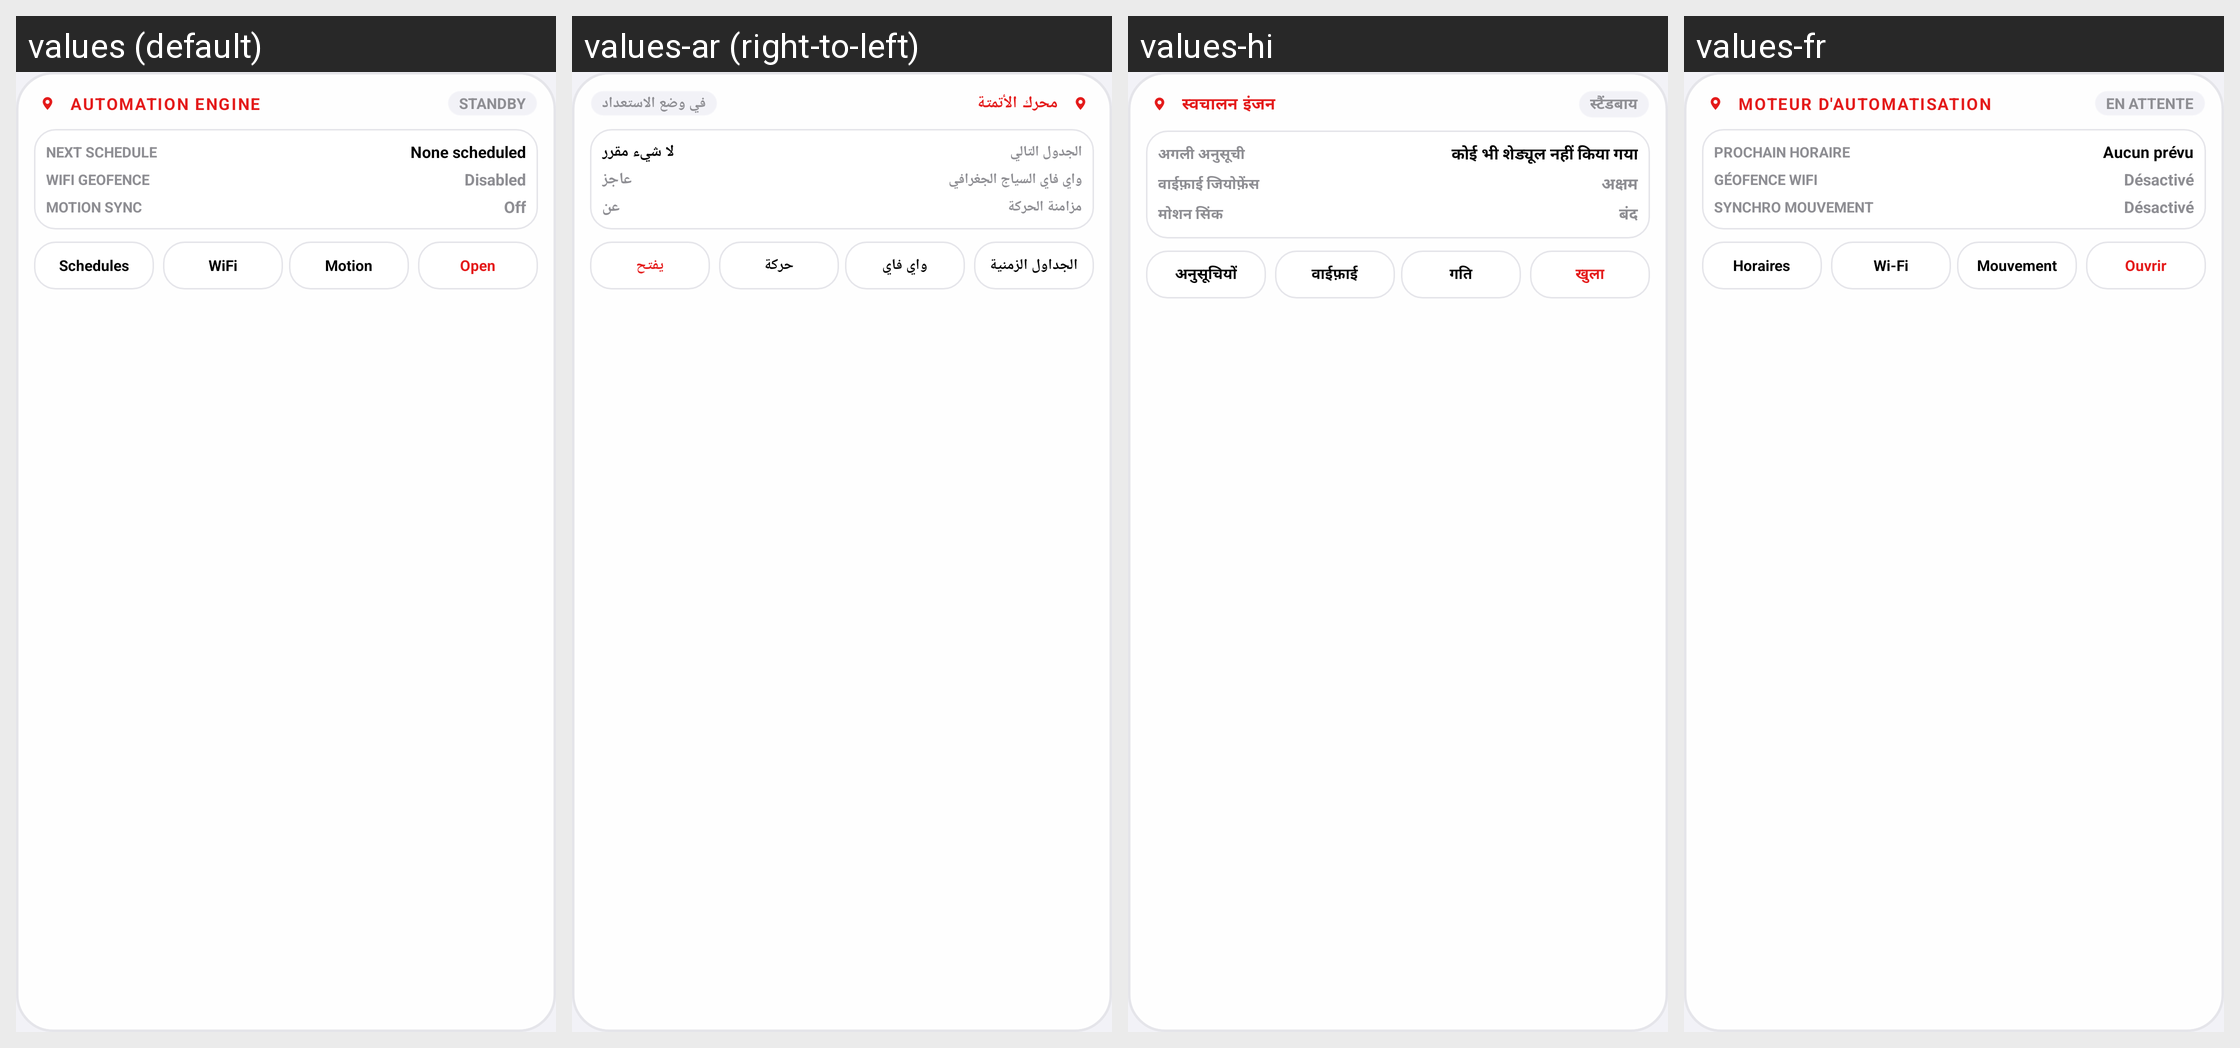

The same Android screen rendered under several of its app's locales, left to right. List the strings drawn on it with the default value and each locale's translation.
Android screen res/layout/widget_nowhere_automation_layout.xml rendered under 4 locales, left to right: values (default), values-ar (right-to-left), values-hi, values-fr. Device: Nexus 5 (rendered at 1080×1920; each locale shown at half size, 540×960, under a caption strip naming it); theme Theme.MockLocation.
Other locales in the repository, not shown: values-de, values-es, values-ja, values-pt, values-ru, values-zh.
Strings drawn on this screen, with the default value and each locale's value (text and hints the layout hard-codes, and strings that could not be matched under every locale, appear in the picture but are not listed):

automation_automation_engine_1
  values: AUTOMATION ENGINE
  values-ar: محرك الأتمتة
  values-hi: स्वचालन इंजन
  values-fr: MOTEUR D'AUTOMATISATION

status_standby
  values: STANDBY
  values-ar: في وضع الاستعداد
  values-hi: स्टैंडबाय
  values-fr: EN ATTENTE

automation_next_schedule
  values: NEXT SCHEDULE
  values-ar: الجدول التالي
  values-hi: अगली अनुसूची
  values-fr: PROCHAIN ​​HORAIRE

automation_none_scheduled
  values: None scheduled
  values-ar: لا شيء مقرر
  values-hi: कोई भी शेड्यूल नहीं किया गया
  values-fr: Aucun prévu

automation_wifi_geofence_1
  values: WIFI GEOFENCE
  values-ar: واي فاي السياج الجغرافي
  values-hi: वाईफ़ाई जियोफ़ेंस
  values-fr: GÉOFENCE WIFI

automation_disabled
  values: Disabled
  values-ar: عاجز
  values-hi: अक्षम
  values-fr: Désactivé

mode_motion_sync
  values: MOTION SYNC
  values-ar: مزامنة الحركة
  values-hi: मोशन सिंक
  values-fr: SYNCHRO MOUVEMENT

automation_off
  values: Off
  values-ar: عن
  values-hi: बंद
  values-fr: Désactivé

automation_schedules
  values: Schedules
  values-ar: الجداول الزمنية
  values-hi: अनुसूचियों
  values-fr: Horaires

automation_wifi
  values: WiFi
  values-ar: واي فاي
  values-hi: वाईफ़ाई
  values-fr: Wi-Fi

automation_motion
  values: Motion
  values-ar: حركة
  values-hi: गति
  values-fr: Mouvement

automation_open
  values: Open
  values-ar: يفتح
  values-hi: खुला
  values-fr: Ouvrir
